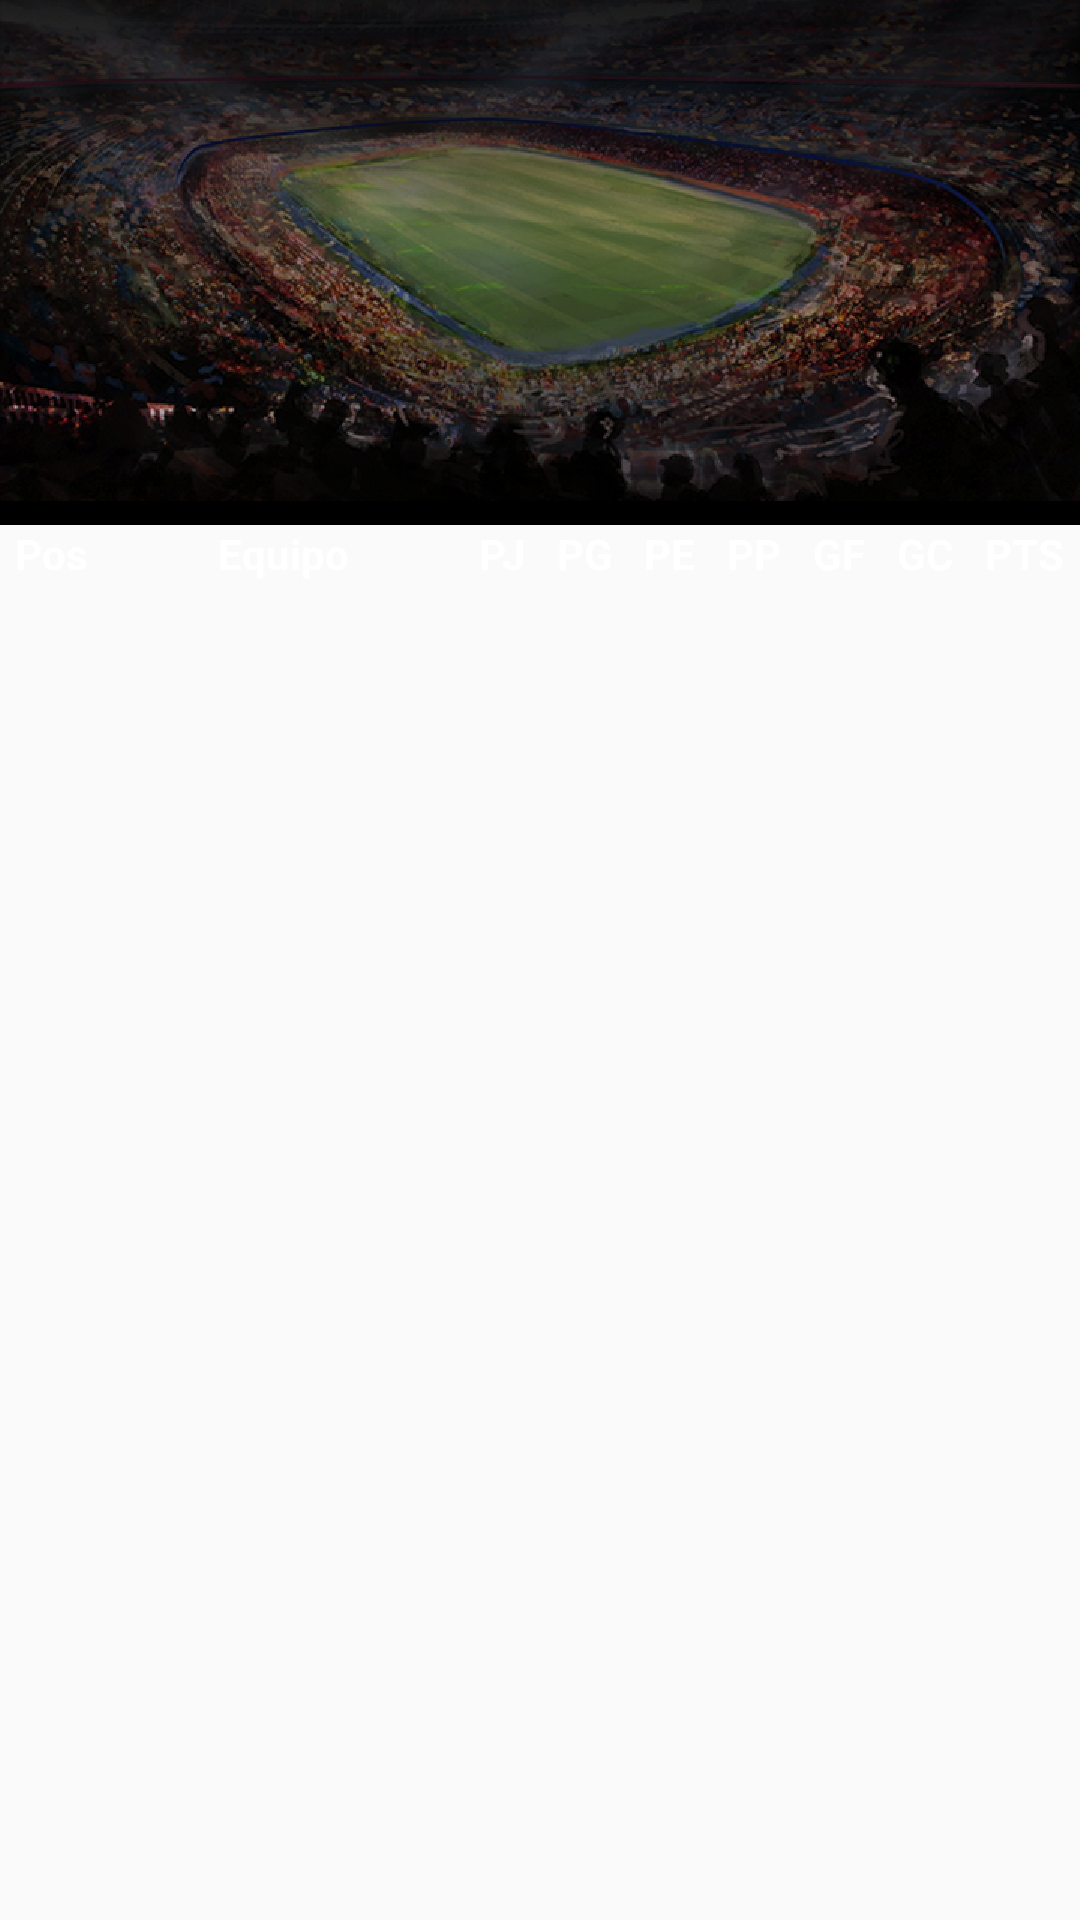

The Android layout XML behind this screen, and the referenced resources:
<!-- AndroidManifest.xml: application theme DesignDef -->
<!-- res/layout/header_table_positions.xml -->
<?xml version="1.0" encoding="utf-8"?>
<LinearLayout xmlns:android="http://schemas.android.com/apk/res/android"
    android:orientation="vertical" android:layout_width="match_parent"
    android:layout_height="match_parent">

    <LinearLayout
        android:layout_width="match_parent"
        android:layout_height="wrap_content"
        android:orientation="vertical">
        <ImageView
            android:layout_width="match_parent"
            android:layout_height="wrap_content"
            android:scaleType="fitXY"
            android:src="@drawable/fondomxm"/>
    </LinearLayout>

    <LinearLayout
        android:layout_width="match_parent"
        android:layout_height="wrap_content"
        android:orientation="horizontal"
        >



        <LinearLayout
            android:id="@+id/linear_p"
            android:layout_width="wrap_content"
            android:layout_height="wrap_content"
            android:orientation="vertical"
            android:layout_weight="1"
            android:layout_gravity="left"
            android:gravity="left">

            <TextView
                android:textColor="@android:color/white"
                android:layout_width="wrap_content"
                android:layout_height="wrap_content"
                android:text="Pos"
                android:layout_gravity="center"
                android:gravity="left"
                android:textStyle="bold"/>


        </LinearLayout>




        <LinearLayout
            android:id="@+id/linear_e"
            android:layout_width="120dp"
            android:layout_height="wrap_content"
            android:orientation="vertical"

            android:layout_gravity="left"
            android:gravity="left">

            <TextView
                android:textColor="@android:color/white"
                android:layout_width="wrap_content"
                android:layout_height="wrap_content"
                android:text="Equipo"
                android:layout_gravity="center"
                android:gravity="left"
                android:textStyle="bold"
                />

        </LinearLayout>


        <LinearLayout
            android:id="@+id/linear_pj"
            android:layout_width="wrap_content"
            android:layout_height="wrap_content"
            android:orientation="vertical"
            android:layout_weight="1"
            android:layout_gravity="center"
            android:gravity="center">

            <TextView
                android:textStyle="bold"
                android:textColor="@android:color/white"
                android:layout_width="wrap_content"
                android:layout_height="wrap_content"
                android:text="PJ"
                android:layout_gravity="center"
                android:gravity="center"/>

        </LinearLayout>






        <LinearLayout
            android:id="@+id/linear_pg"
            android:layout_width="wrap_content"
            android:layout_height="wrap_content"
            android:orientation="vertical"
            android:layout_weight="1"
            android:layout_gravity="center"
            android:gravity="center"
            >

            <TextView
                android:textStyle="bold"
                android:textColor="@android:color/white"
                android:layout_width="wrap_content"
                android:layout_height="wrap_content"
                android:text="PG"
                android:layout_gravity="center"
                android:gravity="center"
                />

        </LinearLayout>







        <LinearLayout
            android:id="@+id/linear_pe"
            android:layout_width="wrap_content"
            android:layout_height="wrap_content"
            android:orientation="vertical"
            android:layout_weight="1"
            android:layout_gravity="center"
            android:gravity="center"
            >

            <TextView
                android:textStyle="bold"
                android:textColor="@android:color/white"
                android:layout_width="wrap_content"
                android:layout_height="wrap_content"
                android:text="PE"/>

        </LinearLayout>









        <LinearLayout
            android:id="@+id/linear_pp"
            android:layout_width="wrap_content"
            android:layout_height="wrap_content"
            android:orientation="vertical"
            android:layout_weight="1"
            android:layout_gravity="center"
            android:gravity="center"
            >

            <TextView
                android:textStyle="bold"
                android:textColor="@android:color/white"
                android:layout_width="wrap_content"
                android:layout_height="wrap_content"
                android:text="PP"/>

        </LinearLayout>






        <LinearLayout
            android:id="@+id/linear_gf"
            android:layout_width="wrap_content"
            android:layout_height="wrap_content"
            android:orientation="vertical"
            android:layout_weight="1"
            android:layout_gravity="center"
            android:gravity="center"
            >


            <TextView
                android:textStyle="bold"
                android:textColor="@android:color/white"
                android:layout_width="wrap_content"
                android:layout_height="wrap_content"
                android:text="GF"/>
        </LinearLayout>







        <LinearLayout
            android:id="@+id/linear_gc"
            android:layout_width="wrap_content"
            android:layout_height="wrap_content"
            android:orientation="vertical"
            android:layout_weight="1"
            android:layout_gravity="center"
            android:gravity="center"
            >
            <TextView
                android:textColor="@android:color/white"
                android:textStyle="bold"
                android:layout_width="wrap_content"
                android:layout_height="wrap_content"
                android:text="GC"/>

        </LinearLayout>








        <LinearLayout
            android:id="@+id/linear_pts"
            android:layout_width="wrap_content"
            android:layout_height="wrap_content"
            android:orientation="vertical"
            android:layout_weight="1"
            android:layout_gravity="center"
            android:gravity="center"
            >
            <TextView
                android:textStyle="bold"
                android:textColor="@android:color/white"
                android:layout_width="wrap_content"
                android:layout_height="wrap_content"
                android:text="PTS"/>

        </LinearLayout>



    </LinearLayout>

</LinearLayout>
<!-- resources referenced by this layout -->
<resources>
  <!-- drawable fondomxm: png bitmap (drawable-hdpi, 224743 bytes) -->
  <style name="DesignDef" parent="Theme.AppCompat.Light.NoActionBar">
  
          
      </style>
</resources>
